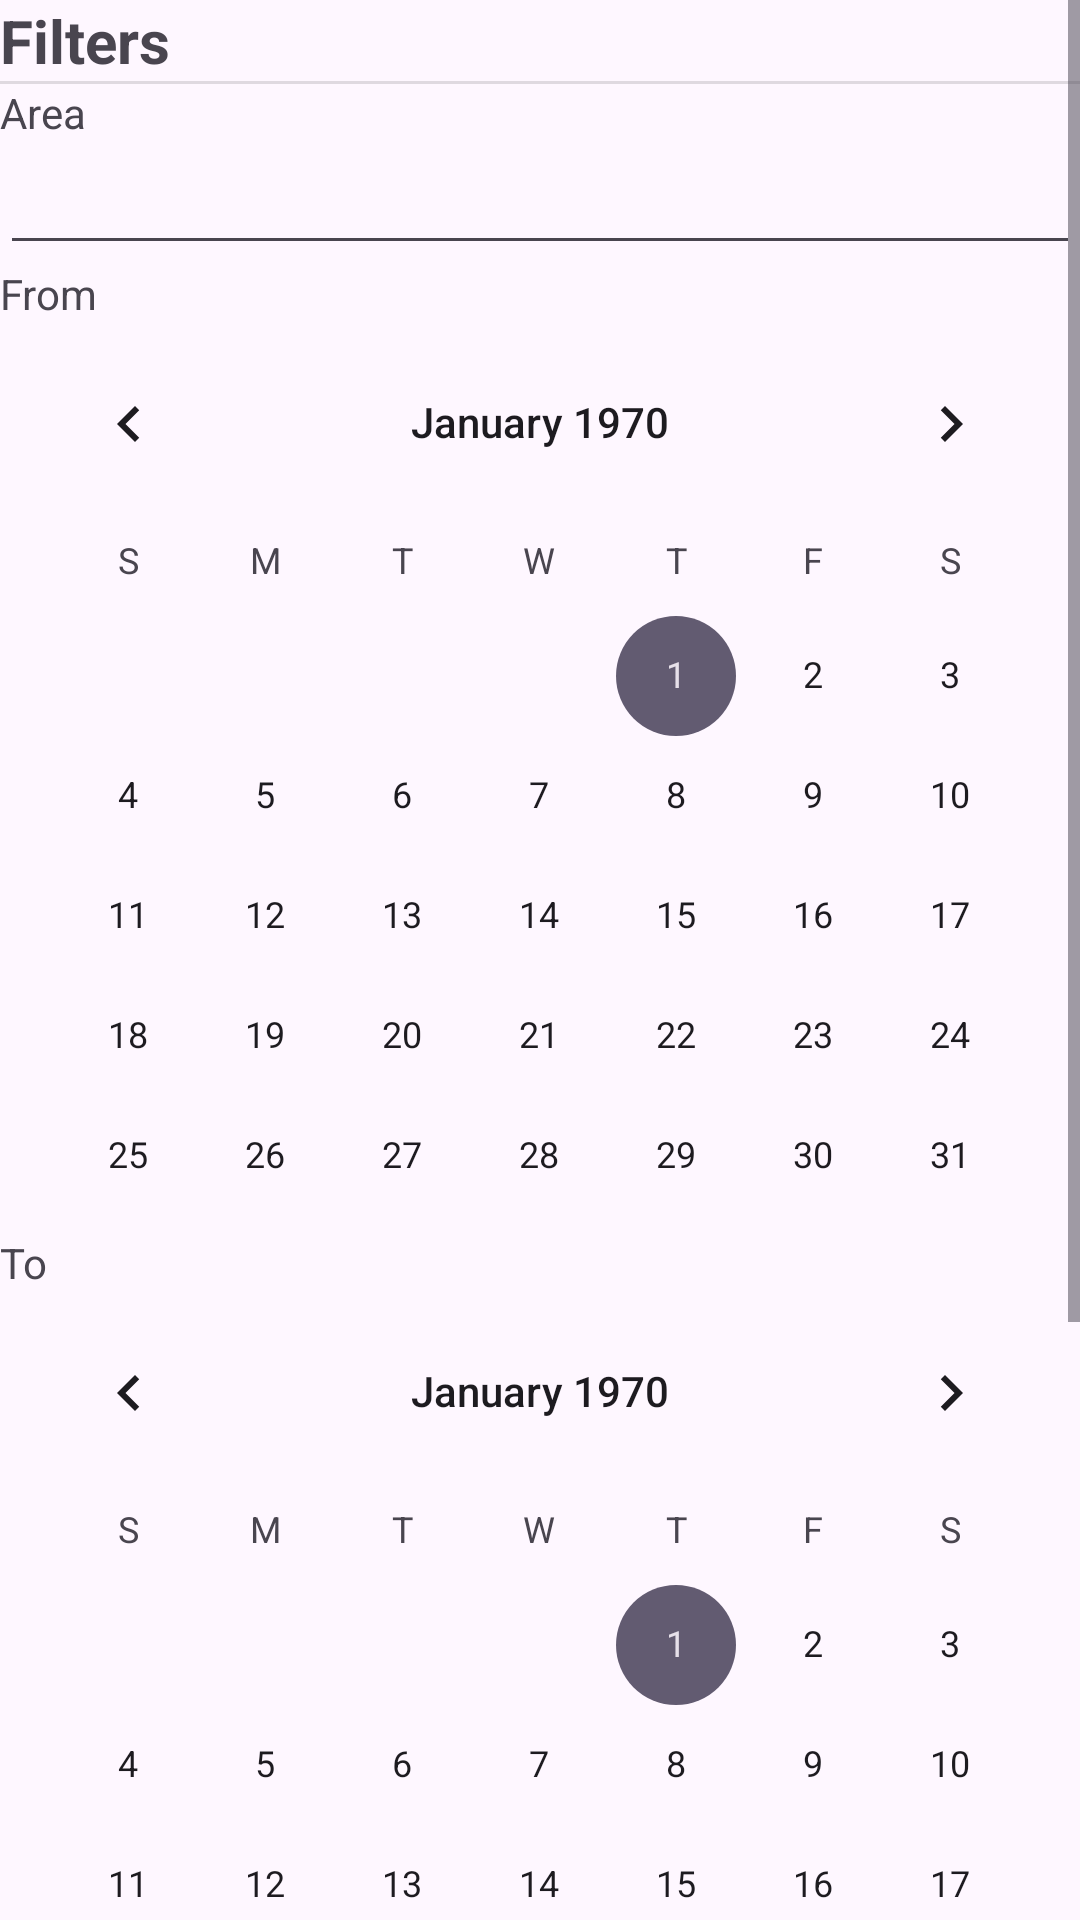

Write the Android layout XML for this screen, with the resource values it uses.
<!-- AndroidManifest.xml: application theme Theme.CCDBookingApp -->
<!-- res/layout/activity_main.xml -->
<?xml version="1.0" encoding="utf-8"?>
<androidx.constraintlayout.widget.ConstraintLayout xmlns:android="http://schemas.android.com/apk/res/android"
    xmlns:app="http://schemas.android.com/apk/res-auto"
    xmlns:tools="http://schemas.android.com/tools"
    android:id="@+id/main"
    android:layout_width="match_parent"
    android:layout_height="match_parent"
    tools:context=".MainActivity">

    <ScrollView
        android:layout_width="match_parent"
        android:layout_height="match_parent">

        <LinearLayout
            android:layout_width="match_parent"
            android:layout_height="wrap_content"
            android:orientation="vertical" >

            <TextView
                android:id="@+id/textView8"
                android:layout_width="match_parent"
                android:layout_height="wrap_content"
                android:text="Filters"
                android:textSize="20sp"
                android:textStyle="bold" />

            <View
                android:id="@+id/divider"
                android:layout_width="match_parent"
                android:layout_height="1dp"
                android:background="?android:attr/listDivider" />

            <TextView
                android:id="@+id/textView9"
                android:layout_width="match_parent"
                android:layout_height="wrap_content"
                android:text="Area" />

            <EditText
                android:id="@+id/editTextText3"
                android:layout_width="match_parent"
                android:layout_height="wrap_content"
                android:ems="10"
                android:inputType="text" />

            <TextView
                android:id="@+id/textView10"
                android:layout_width="match_parent"
                android:layout_height="wrap_content"
                android:text="From" />

            <CalendarView
                android:id="@+id/calendarView2"
                android:layout_width="match_parent"
                android:layout_height="304dp" />

            <TextView
                android:id="@+id/textView11"
                android:layout_width="match_parent"
                android:layout_height="wrap_content"
                android:text="To" />

            <CalendarView
                android:id="@+id/calendarView3"
                android:layout_width="match_parent"
                android:layout_height="wrap_content" />

            <TextView
                android:id="@+id/textView12"
                android:layout_width="match_parent"
                android:layout_height="wrap_content"
                android:text="Persons" />

            <SeekBar
                android:id="@+id/seekBar2"
                android:layout_width="match_parent"
                android:layout_height="wrap_content"
                android:max="10" />

            <TextView
                android:id="@+id/textView13"
                android:layout_width="match_parent"
                android:layout_height="wrap_content"
                android:text="Rating" />

            <RatingBar
                android:id="@+id/ratingBar"
                android:layout_width="match_parent"
                android:layout_height="wrap_content"
                android:max="5"
                android:numStars="5"
                android:stepSize="1" />

            <Button
                android:id="@+id/button"
                android:layout_width="match_parent"
                android:layout_height="wrap_content"
                android:text="Search" />

        </LinearLayout>
    </ScrollView>

</androidx.constraintlayout.widget.ConstraintLayout>
<!-- resources referenced by this layout -->
<resources>
  <style name="Theme.CCDBookingApp" parent="Base.Theme.CCDBookingApp" />
  <style name="Base.Theme.CCDBookingApp" parent="Theme.Material3.DayNight.NoActionBar">
          
          
      </style>
</resources>
